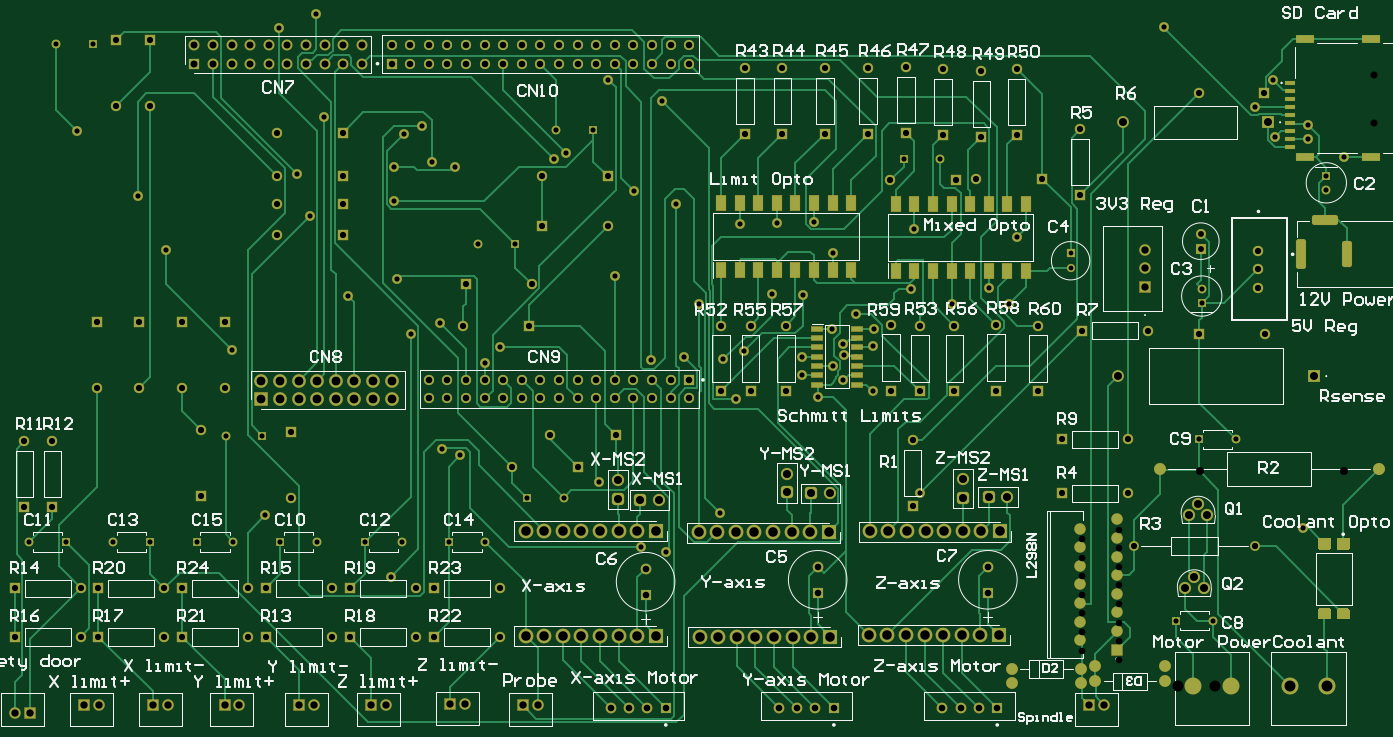
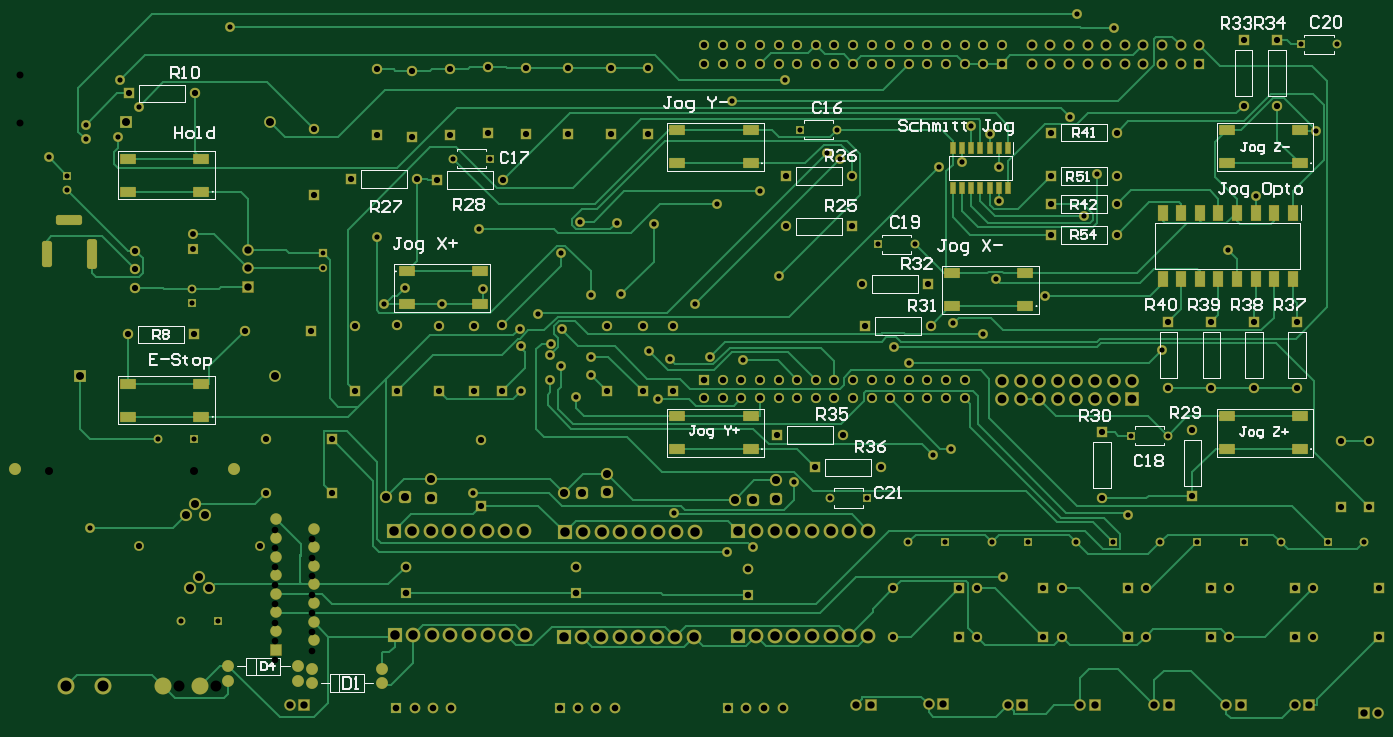
Circuit board: 10 layer files. Board 186.3 x 96.7 mm.
- drill: PCB-RoundHoles.TXT (4171 bytes)
- drill: PCB-SlotHoles.TXT (216 bytes)
- bottom_copper: PCB.GBL (28313 bytes)
- bottom_silk: PCB.GBO (20592 bytes)
- paste: PCB.GBP (1402 bytes)
- bottom_mask: PCB.GBS (12657 bytes)
- top_copper: PCB.GTL (31154 bytes)
- top_silk: PCB.GTO (47603 bytes)
- paste: PCB.GTP (2150 bytes)
- top_mask: PCB.GTS (13400 bytes)

=== drill: PCB-RoundHoles.TXT ===
M48
;Layer_Color=9474304
;FILE_FORMAT=4:2
METRIC,TZ
;TYPE=PLATED
T01F00S00C0.65
T02F00S00C0.70
T03F00S00C0.71
T04F00S00C0.80
T06F00S00C0.85
T07F00S00C0.89
T08F00S00C0.90
T09F00S00C0.95
T10F00S00C1.00
T11F00S00C1.09
T12F00S00C1.10
T13F00S00C1.20
T14F00S00C1.30
T15F00S00C1.50
;TYPE=NON_PLATED
T16F00S00C0.95
%
T01
X15240Y6264
Y6464
T02
X1020Y2524
X1520
X2163
X2663
X3306
X3806
X4449
X4949
X5605
X6105
X6748
X7248
X7814Y3124
X8315
X16997Y3924
X17497
X17179Y1448
X16679
X17031Y5782
Y5982
X18732Y7328
Y7528
X13458Y7760
X12958
X7654Y6591
X7154
X4200Y3975
X3700
X1888Y9322
X1388
X8218Y8153
X8718
T03
X4244Y2888
X5954Y2047
X6657Y3800
X6906Y3706
X8801Y3340
X9368Y2451
X9715Y2390
X10450Y2916
X13185Y3195
X18418Y2710
X18979Y7774
X14501Y6683
X14399Y5769
X14122Y5994
X13614Y5769
X13056Y5982
X13106Y6794
X11989Y6464
X11980Y5429
X12129Y5232
X12143Y5081
X11989Y4928
X12134Y4731
X12535Y4585
Y5194
X12555Y5436
X12306Y5639
X11582Y5900
X11163Y5906
X11227Y6883
X11735Y6896
X10719Y6868
X9855Y7137
X9274Y7315
X9014Y6162
X10160Y5771
X9957Y5050
X9505Y5006
X10498Y5019
X10780Y5131
X10668Y4473
X11786Y4508
X11575Y4801
X11576Y5048
X8352Y7838
X8184Y7747
X6828Y7648
X6515Y7709
X6007Y7648
Y7175
X6043Y6111
X5375Y5880
X6226Y5362
X6629Y5512
X7447Y5189
X7238Y4968
X4851Y6980
X4674Y7544
X2502Y7252
X2883Y6515
X3785Y5144
X1676Y8141
X5042Y8331
X6134Y8090
X6388Y8202
X4940Y9728
X4432Y9545
X8923Y8832
X9657Y8547
X16515Y9550
X18009Y8826
X17757Y8462
X18034Y8052
X18479Y8026
Y8217
T04
X17018Y6531
Y6731
T06
X820Y1228
Y1889
X1720
X1963
Y1228
X1720
X2863
X3106
Y1889
X2863
X3365Y3157
X1334Y3004
X952
Y3904
X1334
X4597Y3119
X4249Y1889
X4006
Y1228
X4249
X5149
X5405
Y1889
X5149
X6305
X6548
Y1228
X6305
X7448
Y1889
X7614Y3543
X8515
X13081Y3917
Y3017
X15120Y3188
Y3924
X16020
Y3188
X16105Y2464
X17755
X17900Y5359
X17805Y5994
Y6248
Y6502
X17000Y5359
X16300Y5410
X15400
X14796Y5479
X14224Y5492
X13652Y5479
X13183
X12789Y5492
Y4592
X13183Y4579
X13652
X14224Y4592
X14796Y4579
X14852Y7480
X15367Y7259
X13952Y7480
X13678Y7468
X12778
X11354Y5479
X10871
X10465
Y4579
X10871
X11354
X9035Y3988
X8135
X8018Y6833
Y7518
X8918
Y6833
X7880Y6045
X7841Y5474
X6941
X6979Y6045
X5301Y6718
Y7137
Y7518
X4401
Y7137
Y6718
X4597Y4019
X3365Y4057
X3108Y4630
X3693
Y5530
X3108
X2524
X1940
Y4630
X2524
X2667Y8478
X2210
Y9378
X2667
X4401Y8115
X5301
X10795Y8097
X11303Y8098
X11887
Y8998
X11303
X10795Y8997
X12471Y8998
X12992Y9010
X13500Y8984
X14021Y8959
X14503Y8984
Y8084
X14021Y8059
X13500Y8084
X12992Y8110
X12471Y8098
X15367Y8159
X16987Y8649
X17887
T07
X8000Y4483
X8254
X8508
X8762
X9016
X9270
X9524
X9778
X10032
Y4737
X9778
X9524
X9270
X9016
X8762
X8508
X8254
X8000
X7746
Y4483
X7492
X7238
X6984
X6730
X6476
Y4737
X6730
X6984
X7238
X7492
Y9055
Y9309
X7238
X6984
X6730
X6476
X6222
X5968
Y9055
X6222
X6476
X6730
X6984
X7238
X7746
Y9309
X8000
Y9055
X8254
Y9309
X8508
Y9055
X8762
Y9309
X9016
Y9055
X9270
Y9309
X9524
Y9055
X9778
Y9309
X10032
Y9055
T08
X8962Y250
X9211
X9461
X9712
X11256
X11506
X11756
X11786Y1832
Y2182
X9436Y2156
Y1806
X12006Y250
X13487
X13737
X13987
X14237
X14110Y1832
Y2182
X15392Y2057
Y2311
Y2565
Y1803
Y1549
Y1295
Y1041
X15900Y1168
Y1422
Y1676
Y1930
Y2184
Y2438
Y2692
Y914
T09
X3274Y9055
X3528
X3782
Y9309
X3528
X3274
X4036
X4290
X4544
X4798
X5052
X5306
X5560
Y9055
X5306
X5052
X4798
X4544
X4290
X4036
T10
X829Y182
X1029
X1768Y293
X1968
X2708
X2908
X3686
X3886
X4702
X4902
X5690Y295
X5890
X6769Y305
X6969
X7761Y295
X7961
X15496Y293
X15696
X16256Y6007
Y6261
Y6515
T11
X16802Y1892
X17056
X16929Y2042
X16853Y2896
X17107
X16980Y3046
X17005Y3492
X18979
X18562Y4788
X15888
X15959Y8255
X17932
T12
X9055Y3111
Y3365
X9360Y3099
X9614
X11367Y3200
Y3454
X11697Y3188
X11951
X13767Y3124
Y3378
X14122Y3137
X14376
T13
X4189Y4470
Y4724
X4443
Y4470
X4697
Y4724
X4951
Y4470
X5205
Y4724
X5459
Y4470
X5713
Y4724
X5967
Y4470
T14
X7798Y1245
Y2680
X8052
X8306
X8560
X8814
X9068
X9322
X9576
X10160Y2654
X10414
X10668
X10922
X11176
X11430
X11684
X11697Y1232
X11443
X11189
X10935
X10681
X10427
X10173
X9576Y1245
X9322
X9068
X8814
X8560
X8306
X8052
X11951Y1232
X12484Y1257
X12738
X12992
X13246
X13500
X13754
X14008
X14262
X14275Y2667
X14021
X13767
X13513
X13259
X13005
X12751
X12497
X11938Y2654
T15
X16701Y558
X17209
X18237
X18745
T16
X19380Y8242
Y8902
M30

=== drill: PCB-SlotHoles.TXT ===
M48
;Layer_Color=9474304
;FILE_FORMAT=4:2
METRIC,TZ
;TYPE=PLATED
T05F00S00C0.80
;TYPE=NON_PLATED
%
G90
G05
T05
G00X18392Y6587
M15
G01Y6317
M16
G00X19012Y6562
M15
G01Y6342
M16
G00X18602Y6922
M15
G01X18822
M16
M17
M30

=== bottom_copper: PCB.GBL (28313 bytes, source omitted) ===
=== bottom_silk: PCB.GBO (20592 bytes, source omitted) ===
=== paste: PCB.GBP ===
G04*
G04 #@! TF.GenerationSoftware,Altium Limited,Altium Designer,24.2.2 (26)*
G04*
G04 Layer_Color=128*
%FSLAX42Y42*%
%MOMM*%
G71*
G04*
G04 #@! TF.SameCoordinates,1B85D7C3-CB2C-498D-ACBB-91D5DC165851*
G04*
G04*
G04 #@! TF.FilePolarity,Positive*
G04*
G01*
G75*
%ADD17R,1.45X2.10*%
%ADD94R,2.10X1.40*%
%ADD95R,0.70X1.55*%
D17*
X1994Y6111D02*
D03*
X2248D02*
D03*
X2502D02*
D03*
X2756D02*
D03*
X3010D02*
D03*
X3264D02*
D03*
X3518D02*
D03*
X3772D02*
D03*
Y7021D02*
D03*
X3518D02*
D03*
X3264D02*
D03*
X3010D02*
D03*
X2756D02*
D03*
X2502D02*
D03*
X2248D02*
D03*
X1994D02*
D03*
D94*
X5650Y5744D02*
D03*
X6650D02*
D03*
X5650Y6194D02*
D03*
X6650D02*
D03*
X14089Y6219D02*
D03*
X13089Y6219D02*
D03*
X14089Y5769D02*
D03*
X13089D02*
D03*
X9400Y7694D02*
D03*
X10400Y7694D02*
D03*
X9400Y8144D02*
D03*
X10400D02*
D03*
X9400Y3791D02*
D03*
X10400D02*
D03*
X9400Y4241D02*
D03*
X10400D02*
D03*
X1900Y7694D02*
D03*
X2900Y7694D02*
D03*
X1900Y8144D02*
D03*
X2900D02*
D03*
X1900Y3791D02*
D03*
X2900D02*
D03*
X1900Y4241D02*
D03*
X2900D02*
D03*
X17900Y4683D02*
D03*
X16900Y4683D02*
D03*
X17900Y4233D02*
D03*
X16900D02*
D03*
X17900Y7756D02*
D03*
X16900Y7756D02*
D03*
X17900Y7306D02*
D03*
X16900D02*
D03*
D95*
X5880Y7905D02*
D03*
X6007D02*
D03*
X6134D02*
D03*
X6261D02*
D03*
X6388D02*
D03*
X6515D02*
D03*
X6642D02*
D03*
Y7360D02*
D03*
X6515D02*
D03*
X6388D02*
D03*
X6261D02*
D03*
X6134D02*
D03*
X6007D02*
D03*
X5880D02*
D03*
M02*

=== bottom_mask: PCB.GBS (12657 bytes, source omitted) ===
=== top_copper: PCB.GTL (31154 bytes, source omitted) ===
=== top_silk: PCB.GTO (47603 bytes, source omitted) ===
=== paste: PCB.GTP ===
G04*
G04 #@! TF.GenerationSoftware,Altium Limited,Altium Designer,24.2.2 (26)*
G04*
G04 Layer_Color=8421504*
%FSLAX42Y42*%
%MOMM*%
G71*
G04*
G04 #@! TF.SameCoordinates,1B85D7C3-CB2C-498D-ACBB-91D5DC165851*
G04*
G04*
G04 #@! TF.FilePolarity,Positive*
G04*
G01*
G75*
%ADD16R,1.40X0.62*%
%ADD17R,1.45X2.10*%
%ADD18R,2.40X1.10*%
%ADD19R,1.55X0.70*%
%ADD20C,1.37*%
G36*
X18785Y1615D02*
X18792Y1608D01*
X18796Y1599D01*
Y1594D01*
Y1467D01*
X18618D01*
Y1594D01*
Y1599D01*
X18622Y1608D01*
X18629Y1615D01*
X18638Y1619D01*
X18776D01*
X18785Y1615D01*
D02*
G37*
G36*
X19039D02*
X19046Y1608D01*
X19050Y1599D01*
Y1594D01*
Y1467D01*
X18872D01*
Y1594D01*
Y1599D01*
X18876Y1608D01*
X18883Y1615D01*
X18892Y1619D01*
X19030D01*
X19039Y1615D01*
D02*
G37*
G36*
X18796Y2445D02*
Y2440D01*
X18792Y2431D01*
X18785Y2424D01*
X18776Y2420D01*
X18638D01*
X18629Y2424D01*
X18622Y2431D01*
X18618Y2440D01*
Y2445D01*
Y2572D01*
X18796D01*
Y2445D01*
D02*
G37*
G36*
X19050D02*
Y2440D01*
X19046Y2431D01*
X19039Y2424D01*
X19030Y2420D01*
X18892D01*
X18883Y2424D01*
X18876Y2431D01*
X18872Y2440D01*
Y2445D01*
Y2572D01*
X19050D01*
Y2445D01*
D02*
G37*
D16*
X18238Y8462D02*
D03*
Y8792D02*
D03*
Y8682D02*
D03*
Y8572D02*
D03*
Y8352D02*
D03*
Y8242D02*
D03*
Y8132D02*
D03*
Y8022D02*
D03*
Y7912D02*
D03*
D17*
X12852Y7137D02*
D03*
X13106D02*
D03*
X13360D02*
D03*
X13614D02*
D03*
X13868D02*
D03*
X14122D02*
D03*
X14376D02*
D03*
X14630D02*
D03*
Y6227D02*
D03*
X14376D02*
D03*
X14122D02*
D03*
X13868D02*
D03*
X13614D02*
D03*
X13360D02*
D03*
X13106D02*
D03*
X12852D02*
D03*
X10465Y7150D02*
D03*
X10719D02*
D03*
X10973D02*
D03*
X11227D02*
D03*
X11481D02*
D03*
X11735D02*
D03*
X11989D02*
D03*
X12243D02*
D03*
Y6240D02*
D03*
X11989D02*
D03*
X11735D02*
D03*
X11481D02*
D03*
X11227D02*
D03*
X10973D02*
D03*
X10719D02*
D03*
X10465D02*
D03*
D18*
X18438Y7774D02*
D03*
X19338D02*
D03*
Y9389D02*
D03*
X18438D02*
D03*
D19*
X11780Y5436D02*
D03*
Y5309D02*
D03*
Y5182D02*
D03*
Y5055D02*
D03*
Y4928D02*
D03*
Y4801D02*
D03*
Y4674D02*
D03*
X12325D02*
D03*
Y4801D02*
D03*
Y4928D02*
D03*
Y5055D02*
D03*
Y5182D02*
D03*
Y5309D02*
D03*
Y5436D02*
D03*
D20*
X18961Y2496D02*
D03*
X18707D02*
D03*
Y1543D02*
D03*
X18961D02*
D03*
M02*

=== top_mask: PCB.GTS (13400 bytes, source omitted) ===
